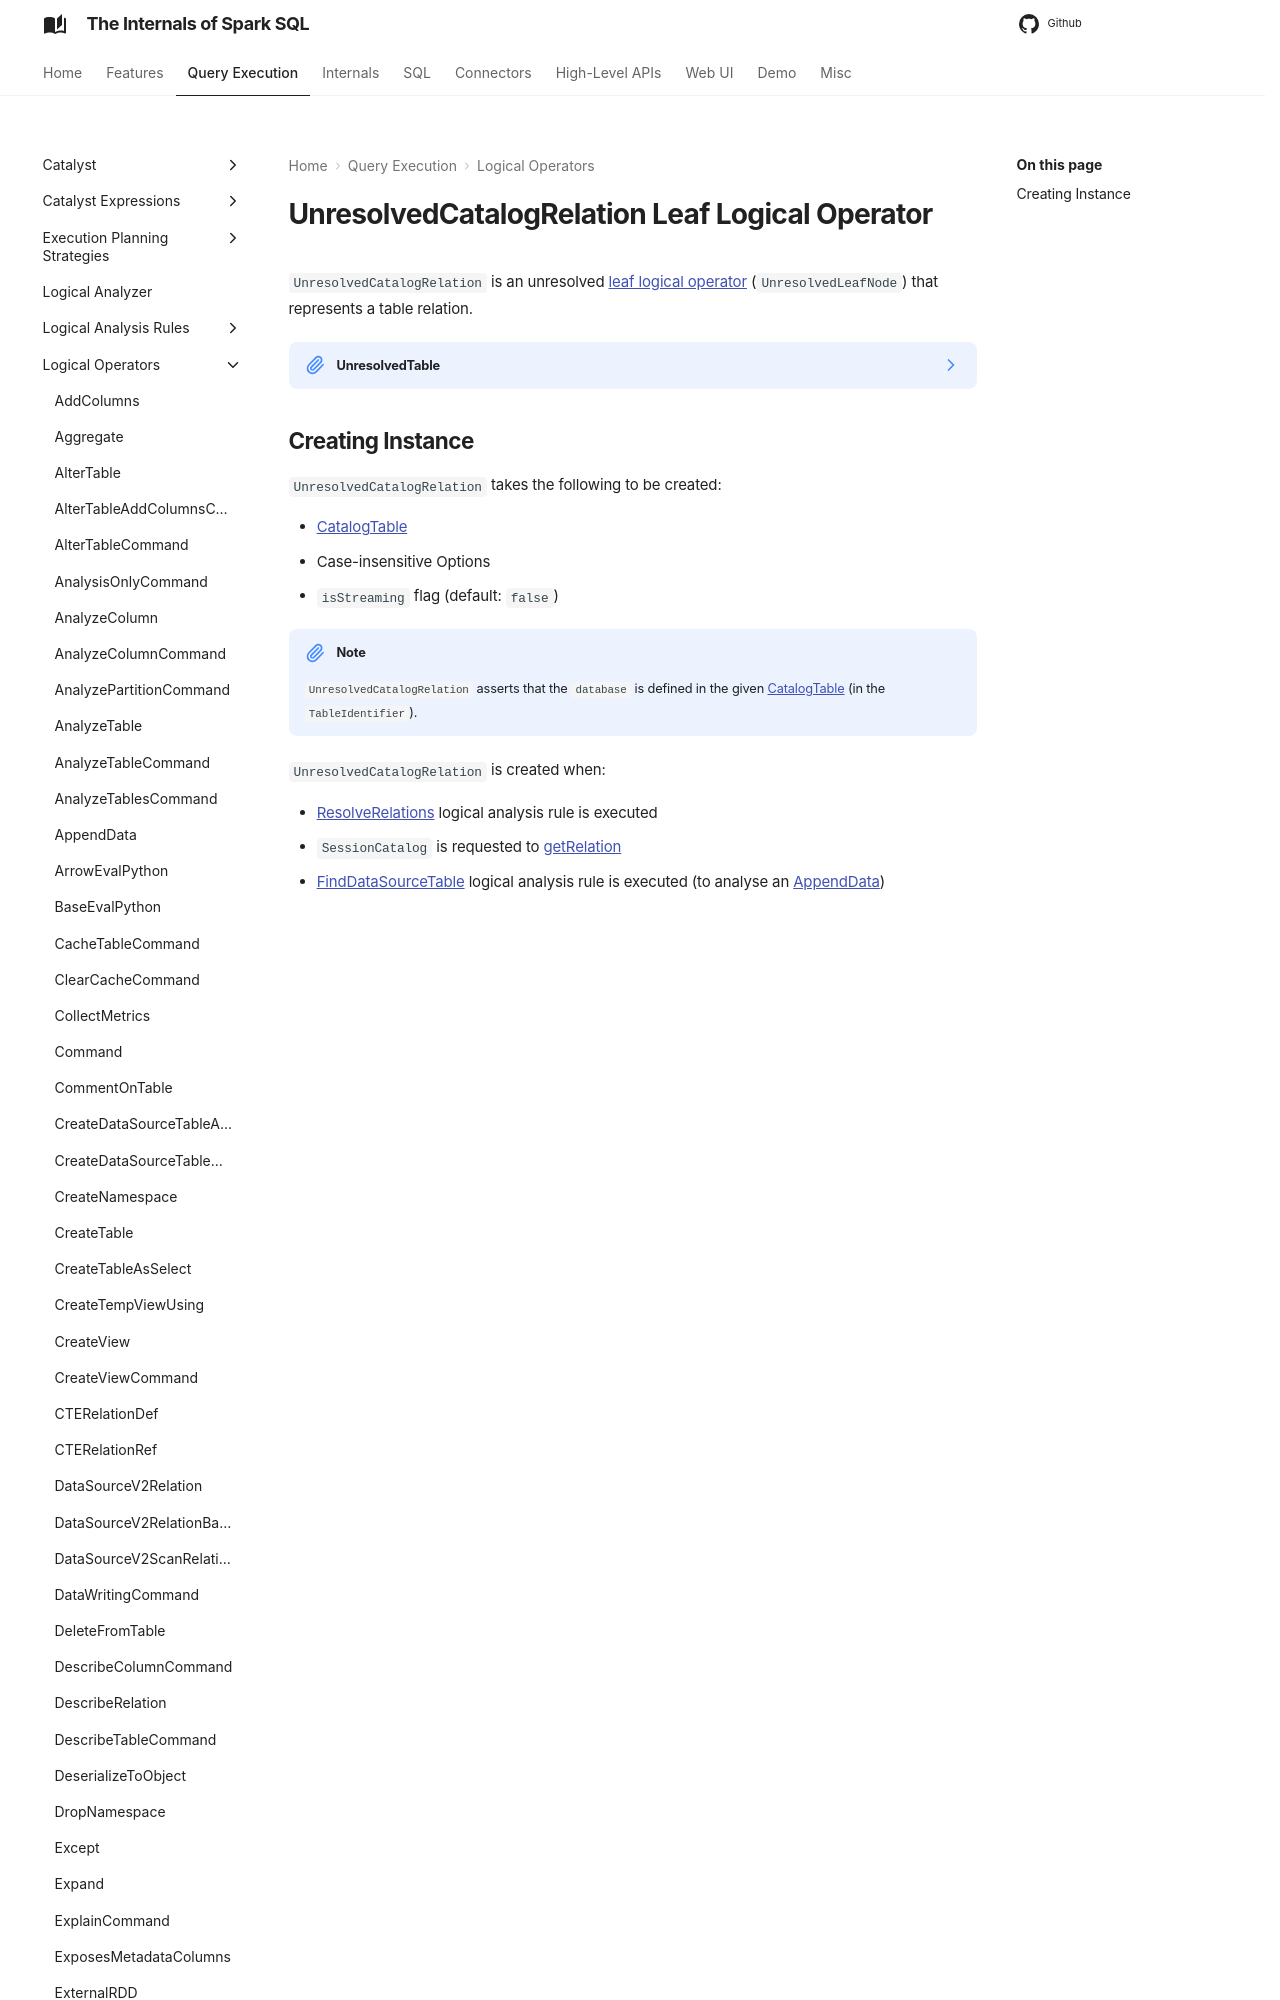

repository: japila-books/spark-sql-internals · page: logical-operators/UnresolvedCatalogRelation/index.html · generator: mkdocs

---
title: UnresolvedCatalogRelation
---

# UnresolvedCatalogRelation Leaf Logical Operator

`UnresolvedCatalogRelation` is an unresolved [leaf logical operator](LeafNode.md) (`UnresolvedLeafNode`) that represents a table relation.

??? note "UnresolvedTable"
    [UnresolvedTable](UnresolvedTable.md) leaf logical operator looks very similar.
